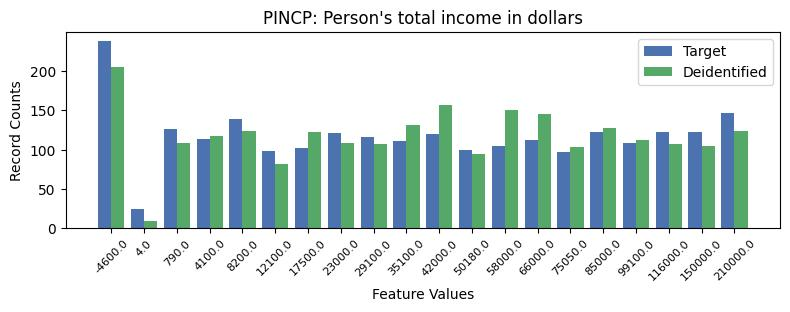

The table this chart was drawn from, first rows:
, PINCP, count_target, count_deidentified
0, -1, 379, 399
1, 0, 238, 205
2, 19, 147, 124
3, 4, 139, 124
4, 2, 127, 108
5, 18, 123, 105
6, 17, 123, 107
7, 15, 122, 128
8, 7, 121, 108
9, 10, 120, 157
10, 8, 116, 107
11, 3, 114, 118
12, 13, 112, 145
13, 9, 111, 131
14, 16, 109, 112
15, 12, 105, 150
16, 6, 102, 122
17, 11, 100, 95
18, 5, 99, 82
19, 14, 97, 103
20, 1, 25, 9
